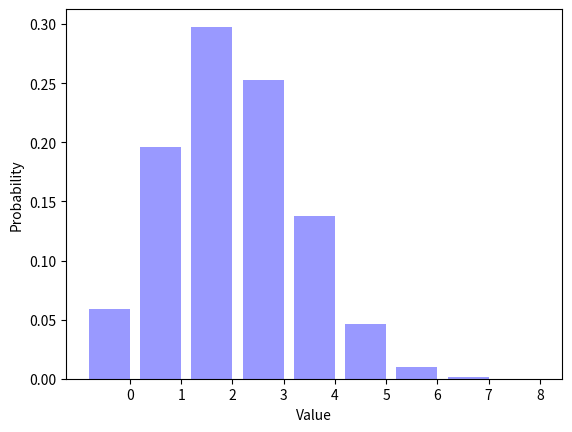

The matplotlib source for this figure:
__author__ = "Crystal Fisher"
__NetID__ = "crystal_fisher"
__GitHubID__ = "crystalmfisher"
__SelfGrade__ = ""
__Challenge__ = "1"
__Answer1__ = ""
__Answer2__ = ""

"""
Random Signals and Systems
Course: ECEN 303-502
Maximum Grade: 5pt
"""

import random
import math
import matplotlib.pyplot as plt # makes plots


ParameterP = 0.3
NumberFlips = 8
NumberTrials = 100000
Trials = []


def biasedcoinflip(p=0.5):
    # EDIT
    # Create method for biased coin flip
    # Return 1 for heads, with probability p
    # and 0 for tails
	if biasedcoinflip == p:
		return 1
	else:
		return 0
	# Is this right? ^^^ Maybe it's not supposed to be biasedcoinflip?


for TrialIndex1 in range(0, NumberTrials):
    Trials.append(biasedcoinflip(ParameterP))

TrialAverage = sum(Trials) / (1.0 * len(Trials))
print ('The average number of ones is {0:.4f}.'.format(TrialAverage))

SumTrials = []

for TrialIndex2 in range(0, NumberTrials):
    # EDIT
    # Add NumberFlips coin flips for each SumTrials outcome
    # Similar to Binomial.py (fill this out with Binomial code)
    count = 0
    for i in range(NumberFlips):
            if random.random() < ParameterP:
                count += 1
    SumTrials.append(count)

	
Distribution = []
for OutcomeIndex1 in range(0, NumberFlips + 1):
    Distribution.append(SumTrials.count(OutcomeIndex1) / (1.0 * NumberTrials))

print (repr(Distribution))
# EDIT
# Print the sum of the elements in Distribution
#
sumDist = sum(Distribution)
print ('Here is your sum:.f'.format(sumDist)) # Is this right?

OutcomeIndex2 = range(0, NumberFlips + 1)
num_bins = len(OutcomeIndex2)
bar_width = 0.8
XticksIndex = [(outcome + (0.5 * bar_width)) for outcome in OutcomeIndex2]
opacity = 0.4

plt.bar(OutcomeIndex2, Distribution, bar_width, alpha=opacity, color='b')
plt.xlabel("Value")
plt.ylabel("Probability")
plt.xticks(XticksIndex, OutcomeIndex2)
plt.show()

"""
Describe what happens to the figure as you vary ParameterP from zero to one.

What is the sum of the elements in Distribtion?
Place your answer in the __Answer1__ variable at the top of this file.

What is the most likely outcome for ParameterP = 0.7 and NumberFlips = 8?
Place your answer in the __Answer2__ variable at the top of this file.


"""
